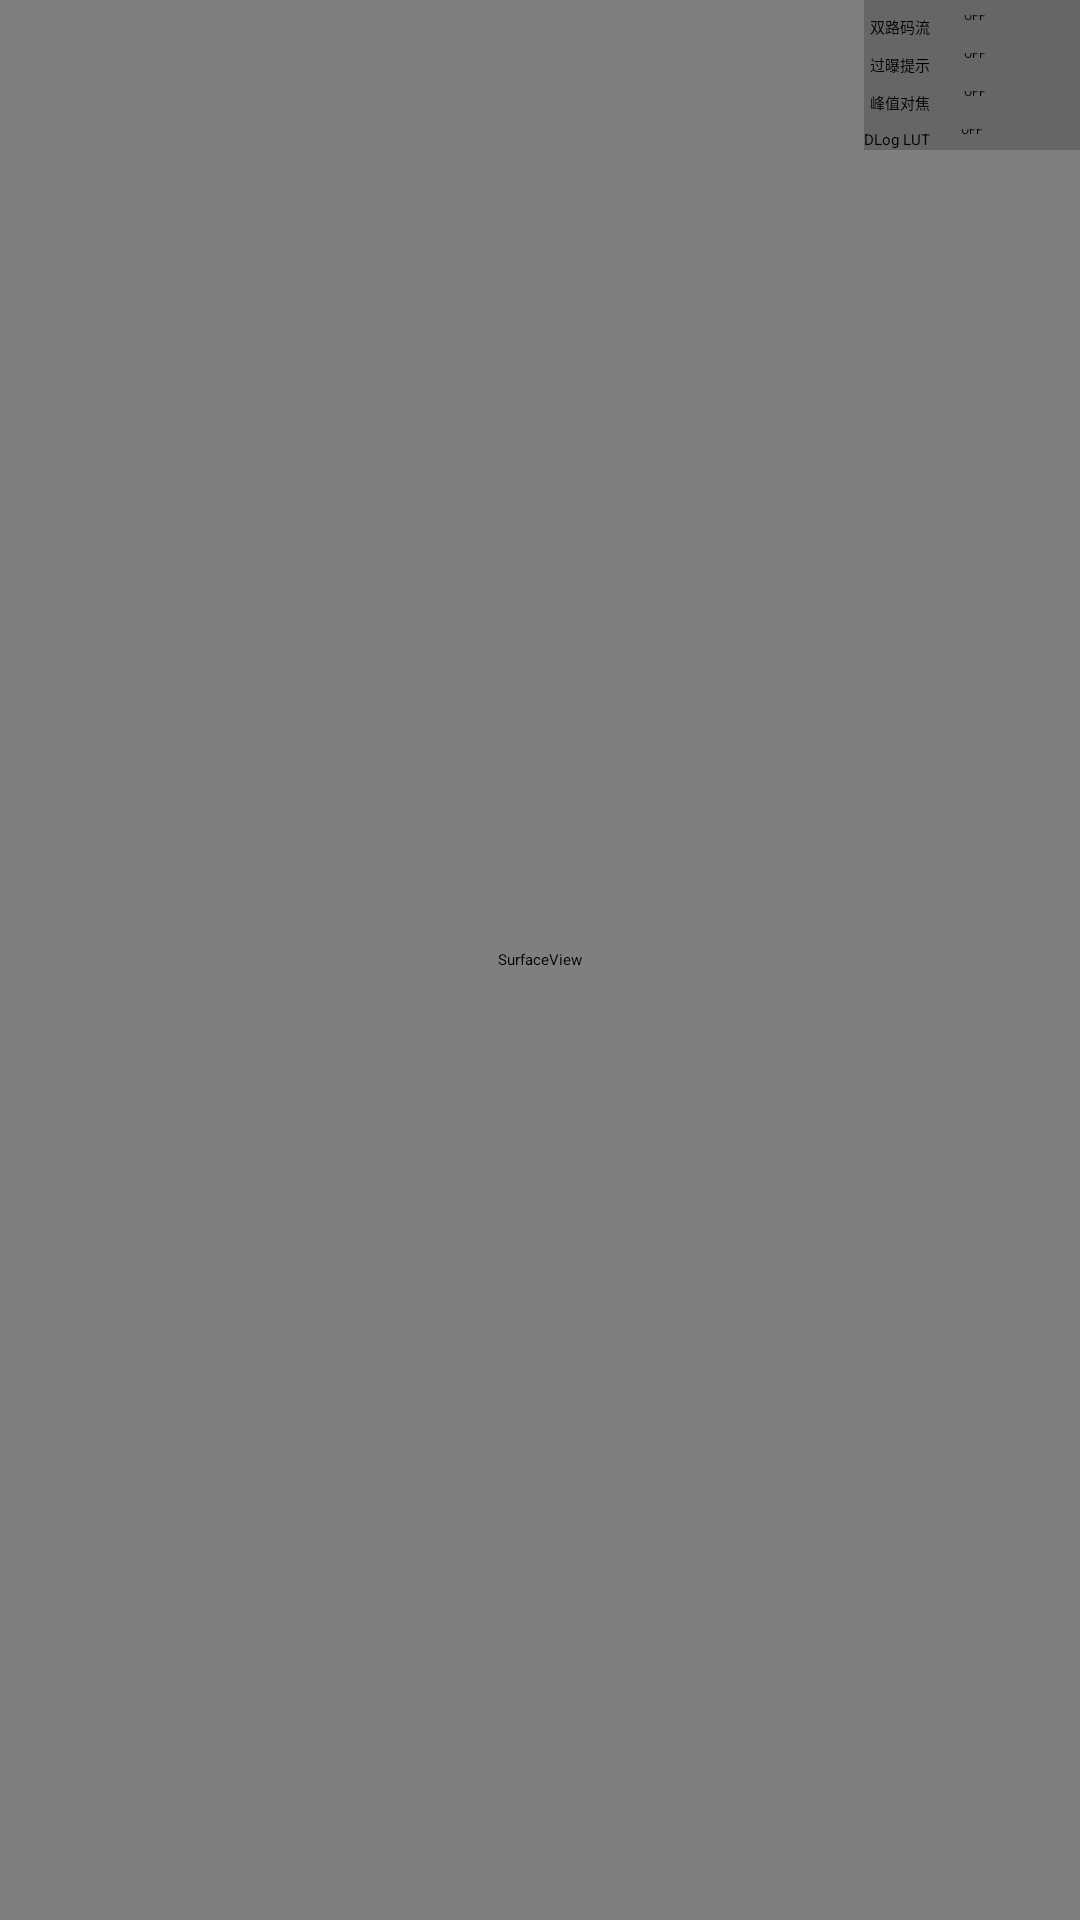

Write the Android layout XML for this screen, with the resource values it uses.
<!-- AndroidManifest.xml: activity theme Theme.Holo.NoActionBar.Fullscreen -->
<!-- res/layout/activity_demo_decode_display.xml -->
<?xml version="1.0" encoding="utf-8"?>
<RelativeLayout xmlns:android="http://schemas.android.com/apk/res/android" xmlns:app="http://schemas.android.com/apk/res-auto" android:layout_width="match_parent" android:layout_height="match_parent">
    <TextView android:layout_width="wrap_content" android:layout_height="wrap_content" android:text="Hello World" android:layout_centerInParent="true"/>
    <SurfaceView android:id="@+id/decode_display_main_display_view" android:layout_width="match_parent" android:layout_height="match_parent"/>
    <SurfaceView android:id="@+id/decode_display_second_display_view" android:visibility="invisible" android:layout_width="360dp" android:layout_height="240dp" android:layout_alignParentLeft="true" android:layout_alignParentBottom="true"/>
    <LinearLayout android:gravity="right" android:orientation="vertical" android:background="#33000000" android:layout_width="wrap_content" android:layout_height="wrap_content" android:layout_alignParentTop="true" android:layout_alignParentRight="true">
        <Switch android:id="@+id/decode_display_second_display_sw" android:layout_width="wrap_content" android:layout_height="wrap_content" android:text="双路码流" style="@style/VideoFeatureSwitch"/>
        <Switch android:id="@+id/decode_display_over_exp_sw" android:layout_width="wrap_content" android:layout_height="wrap_content" android:text="过曝提示" style="@style/VideoFeatureSwitch"/>
        <Switch android:id="@+id/decode_display_peaking_focus_sw" android:layout_width="wrap_content" android:layout_height="wrap_content" android:text="峰值对焦" style="@style/VideoFeatureSwitch"/>
        <Switch android:id="@+id/decode_display_dlog_lut_sw" android:layout_width="wrap_content" android:layout_height="wrap_content" android:text="DLog LUT" style="@style/VideoFeatureSwitch"/>
    </LinearLayout>
</RelativeLayout>
<!-- resources referenced by this layout -->
<resources>
  <style name="VideoFeatureSwitch">
          <item name="android:typeface">@null</item>
          <item name="android:layout_width">wrap_content</item>
          <item name="android:layout_height">wrap_content</item>
          <item name="android:layout_marginTop">5dp</item>
          <item name="android:textOn">ON</item>
          <item name="android:textOff">OFF</item>
          <item name="android:switchMinWidth">40dp</item>
          <item name="android:switchPadding">10dp</item>
      </style>
</resources>
